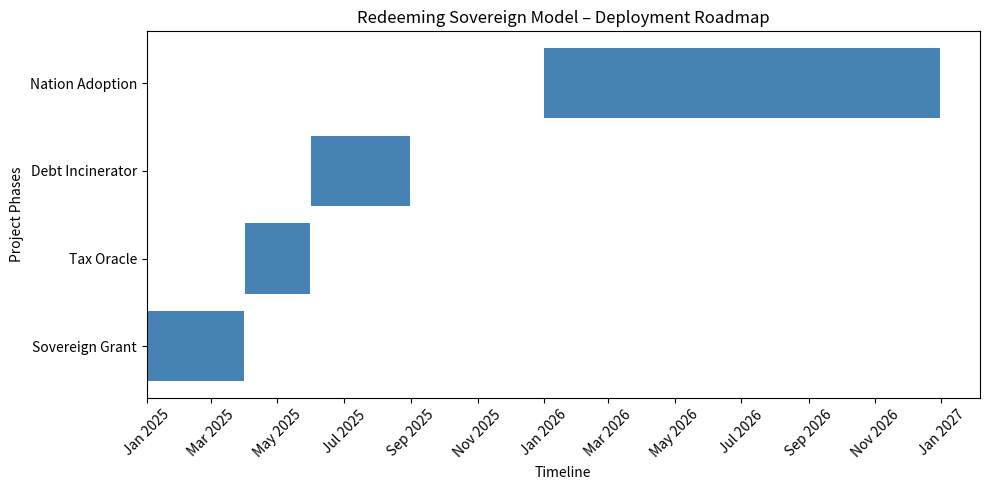

Write Python code to recreate this figure.
import matplotlib.pyplot as plt
import pandas as pd
import matplotlib.dates as mdates
from datetime import datetime

# Define project tasks and timelines
tasks = {
    "Sovereign Grant": ("2025-01-01", "2025-03-31"),
    "Tax Oracle": ("2025-04-01", "2025-05-31"),
    "Debt Incinerator": ("2025-06-01", "2025-08-31"),
    "Nation Adoption": ("2026-01-01", "2026-12-31"),
}

# Convert to DataFrame
df = pd.DataFrame([
    {"Task": task, "Start": datetime.strptime(start, "%Y-%m-%d"), "End": datetime.strptime(end, "%Y-%m-%d")}
    for task, (start, end) in tasks.items()
])

# Plot setup
fig, ax = plt.subplots(figsize=(10, 5))
for idx, row in df.iterrows():
    ax.barh(row["Task"], (row["End"] - row["Start"]).days, left=row["Start"], color="steelblue")

# Format x-axis
ax.xaxis.set_major_locator(mdates.MonthLocator(interval=2))
ax.xaxis.set_major_formatter(mdates.DateFormatter("%b %Y"))
plt.xticks(rotation=45)
plt.title("Redeeming Sovereign Model – Deployment Roadmap")
plt.xlabel("Timeline")
plt.ylabel("Project Phases")
plt.tight_layout()
plt.show()
